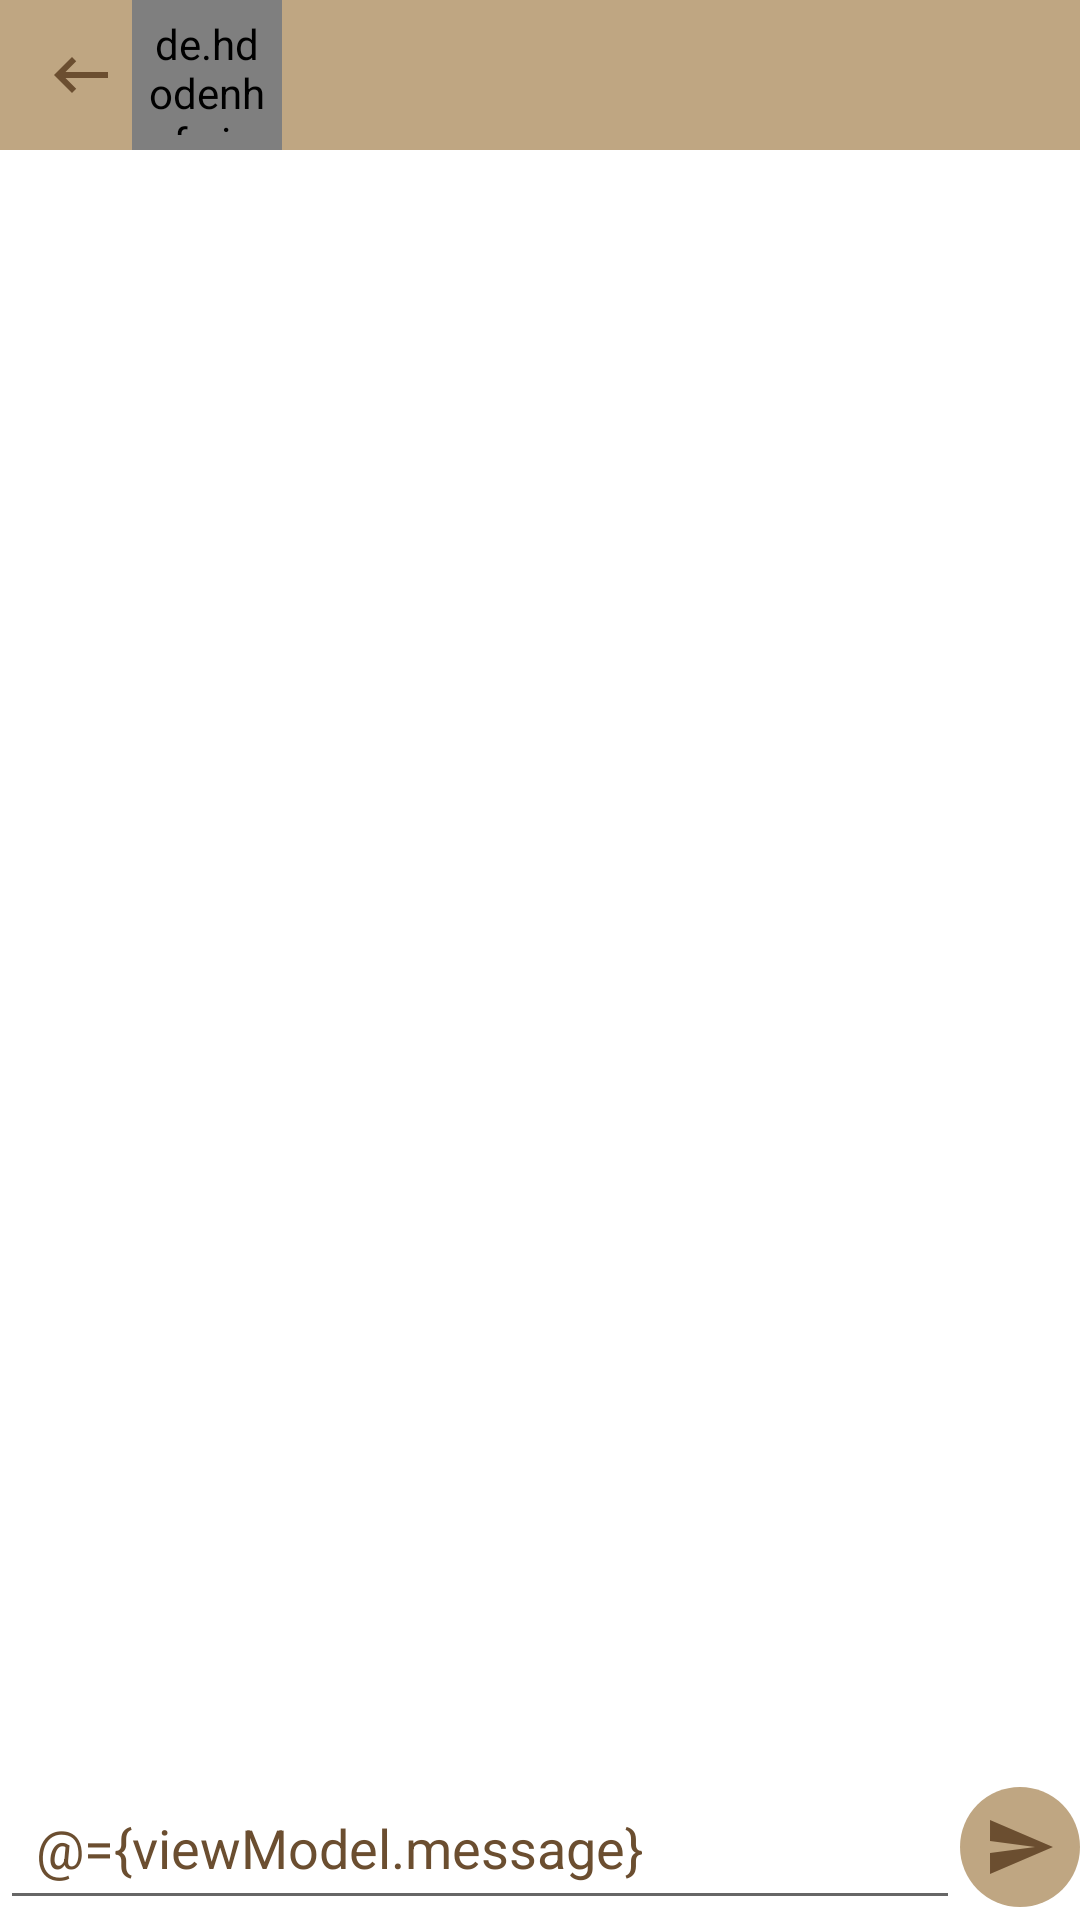

Android layout source for this screen:
<!-- AndroidManifest.xml: application theme Theme.HappyDog -->
<!-- res/layout/activity_chat.xml -->
<?xml version="1.0" encoding="utf-8"?>
<layout>


    <data>

        <variable
            name="viewModel"
            type="com.example.happydog.mvvm.ChatViewModel" />

    </data>
<androidx.constraintlayout.widget.ConstraintLayout xmlns:android="http://schemas.android.com/apk/res/android"
    xmlns:app="http://schemas.android.com/apk/res-auto"
    xmlns:tools="http://schemas.android.com/tools"
    android:layout_width="match_parent"
    android:layout_height="match_parent"
    tools:context=".ui.chat.ChatActivity">

    <LinearLayout
        android:id="@+id/linear_lay"
        android:layout_width="match_parent"
        android:layout_height="50dp"
        android:background="@color/brown_pastel"
        android:gravity="center_vertical"
        android:orientation="horizontal"
        app:layout_constraintEnd_toEndOf="parent"
        app:layout_constraintStart_toStartOf="parent"
        app:layout_constraintTop_toTopOf="parent">

        <ImageView
            android:id="@+id/img_back"
            android:layout_width="wrap_content"
            android:layout_height="wrap_content"
            android:layout_marginStart="10dp"
            android:padding="5dp"
            android:src="@drawable/ic_back" />

        <de.hdodenhof.circleimageview.CircleImageView
            android:id="@+id/img_user"
            android:layout_width="50dp"
            android:layout_height="50dp"
            android:padding="5dp"
            android:src="@drawable/logo_happyvet" />

    <LinearLayout
        android:layout_width="match_parent"
        android:layout_height="50dp"
        android:background="@color/brown_pastel"
        android:gravity="center_vertical"
        android:orientation="vertical">

        <TextView
            android:id="@+id/tv_name"
            android:layout_width="wrap_content"
            android:layout_height="wrap_content"
            android:layout_weight="2"
            android:layout_marginTop="5dp"
            android:textSize="16sp"
            android:textStyle="bold"
            tools:text="Dr.Ceiyaa"/>
        <TextView
            android:id="@+id/tv_status"
            android:layout_width="100dp"
            android:layout_height="wrap_content"
            android:layout_weight="5"
            android:textSize="12sp"
            android:textStyle="bold"
            tools:text="Online"/>
    </LinearLayout>

    </LinearLayout>

    <androidx.recyclerview.widget.RecyclerView
        android:id="@+id/rv_chat"
        android:layout_width="0dp"
        android:layout_height="0dp"
        app:layout_constraintBottom_toBottomOf="parent"
        app:layout_constraintEnd_toEndOf="parent"
        app:layout_constraintHorizontal_bias="1.0"
        app:layout_constraintStart_toStartOf="parent"
        app:layout_constraintTop_toBottomOf="@+id/linear_lay"
        app:layout_constraintVertical_bias="1.0"/>

    <RelativeLayout
        android:id="@+id/relative_lay"
        android:layout_width="match_parent"
        android:layout_height="wrap_content"
        android:layout_alignParentBottom="true"
        app:layout_constraintEnd_toEndOf="parent"
        app:layout_constraintStart_toStartOf="parent"
        app:layout_constraintBottom_toBottomOf="parent">

        <LinearLayout
            android:layout_width="match_parent"
            android:layout_height="wrap_content"
            android:gravity="center"
            android:orientation="horizontal">

            <EditText
                android:id="@+id/et_chat"
                android:layout_width="0dp"
                android:layout_height="wrap_content"
                android:layout_weight="1"
                android:hint="Ketik Pesan"
                android:text="@={viewModel.message}"
                android:inputType="text"
                android:padding="12dp"
                android:textColor="@color/dark_brown" />

            <ImageButton
                android:id="@+id/btn_send"
                android:layout_width="40dp"
                android:layout_height="40dp"
                android:background="@drawable/bg_button_send"
                android:src="@drawable/ic_send"/>
        </LinearLayout>
    </RelativeLayout>

</androidx.constraintlayout.widget.ConstraintLayout>
</layout>
<!-- resources referenced by this layout -->
<resources>
  <color name="brown_pastel">#BFA682</color>
  <color name="dark_brown">#6B4E30</color>
  <!-- drawable bg_button_send (drawable) -->
  <?xml version="1.0" encoding="utf-8"?>
  <shape xmlns:android="http://schemas.android.com/apk/res/android">
      <solid android:color="@color/brown_pastel"/>
      <corners android:radius="100dp"/>
  </shape>
  <!-- drawable ic_back (drawable) -->
  <vector android:autoMirrored="true" android:height="24dp"
      android:tint="@color/dark_brown" android:viewportHeight="24"
      android:viewportWidth="24" android:width="24dp" xmlns:android="http://schemas.android.com/apk/res/android">
      <path android:fillColor="@android:color/white" android:pathData="M21,11H6.83l3.58,-3.59L9,6l-6,6 6,6 1.41,-1.41L6.83,13H21z"/>
  </vector>
  <!-- drawable ic_send (drawable) -->
  <vector android:autoMirrored="true" android:height="24dp"
      android:tint="@color/dark_brown" android:viewportHeight="24"
      android:viewportWidth="24" android:width="24dp" xmlns:android="http://schemas.android.com/apk/res/android">
      <path android:fillColor="@android:color/white" android:pathData="M2.01,21L23,12 2.01,3 2,10l15,2 -15,2z"/>
  </vector>
  <style name="Theme.HappyDog" parent="Base.Theme.HappyDog" />
  <style name="Base.Theme.HappyDog" parent="Theme.MaterialComponents.DayNight.DarkActionBar">
          <item name="colorPrimary">@color/brown_pastel</item>
          <item name="colorPrimaryVariant">@color/light_brown</item>
          <item name="colorOnPrimary">@color/white</item>
          
          <item name="colorSecondary">@color/soft_peach</item>
          <item name="colorSecondaryVariant">@color/dusty_rose</item>
          <item name="colorOnSecondary">@color/black</item>
          
          <item name="android:statusBarColor" tools:targetApi="l">?attr/colorPrimaryVariant</item>
          
          
      </style>
  <color name="light_brown">#D9C6A1</color>
  <color name="white">#FFFFFFFF</color>
  <color name="soft_peach">#FFD8B6</color>
  <color name="dusty_rose">#E6B8A2</color>
  <color name="black">#FF000000</color>
</resources>
